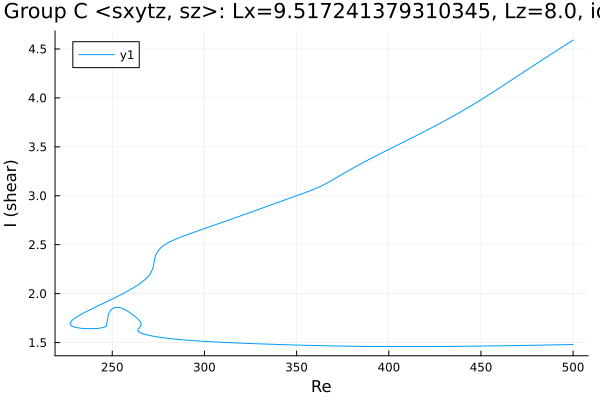

The file beside this chart, header and first rows:
Re, shear
500.0, 4.591
498.7, 4.576
497.3, 4.559
495.9, 4.542
494.5, 4.525
493.1, 4.507
491.7, 4.49
490.2, 4.473
488.8, 4.456
487.4, 4.439
486, 4.422
484.6, 4.404
483.2, 4.387
481.8, 4.37
480.3, 4.352
478.9, 4.335
477.5, 4.318
476.1, 4.3
474.7, 4.283
473.3, 4.265
471.9, 4.248
470.4, 4.23
469, 4.213
467.6, 4.195
466.8, 4.185
465.4, 4.168
464, 4.15
462.6, 4.133
461.1, 4.115
459.7, 4.098
458.3, 4.081
456.9, 4.063
455.5, 4.046
454.1, 4.029
452.7, 4.012
451.2, 3.996
449.8, 3.979
448.4, 3.963
447, 3.946
445.6, 3.93
444.2, 3.914
442.8, 3.898
441.3, 3.882
439.9, 3.867
438.5, 3.851
437.1, 3.836
435.7, 3.821
434.3, 3.806
432.9, 3.792
431.4, 3.777
430, 3.762
428.6, 3.748
427.2, 3.734
425.8, 3.72
424.4, 3.706
423, 3.692
421.5, 3.678
420.1, 3.664
418.7, 3.651
417.3, 3.637
... 493 more rows
